Dataset: processed (GitHub, Jeswanthkavi/SmartGrid). Classes: arcing, healthy, overload, partial discharge.

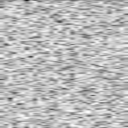
Label: healthy

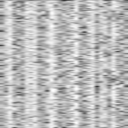
Label: partial discharge

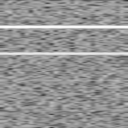
Label: overload

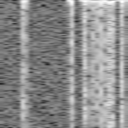
Label: arcing

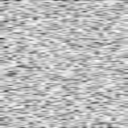
Label: healthy

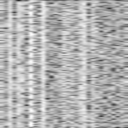
Label: partial discharge
